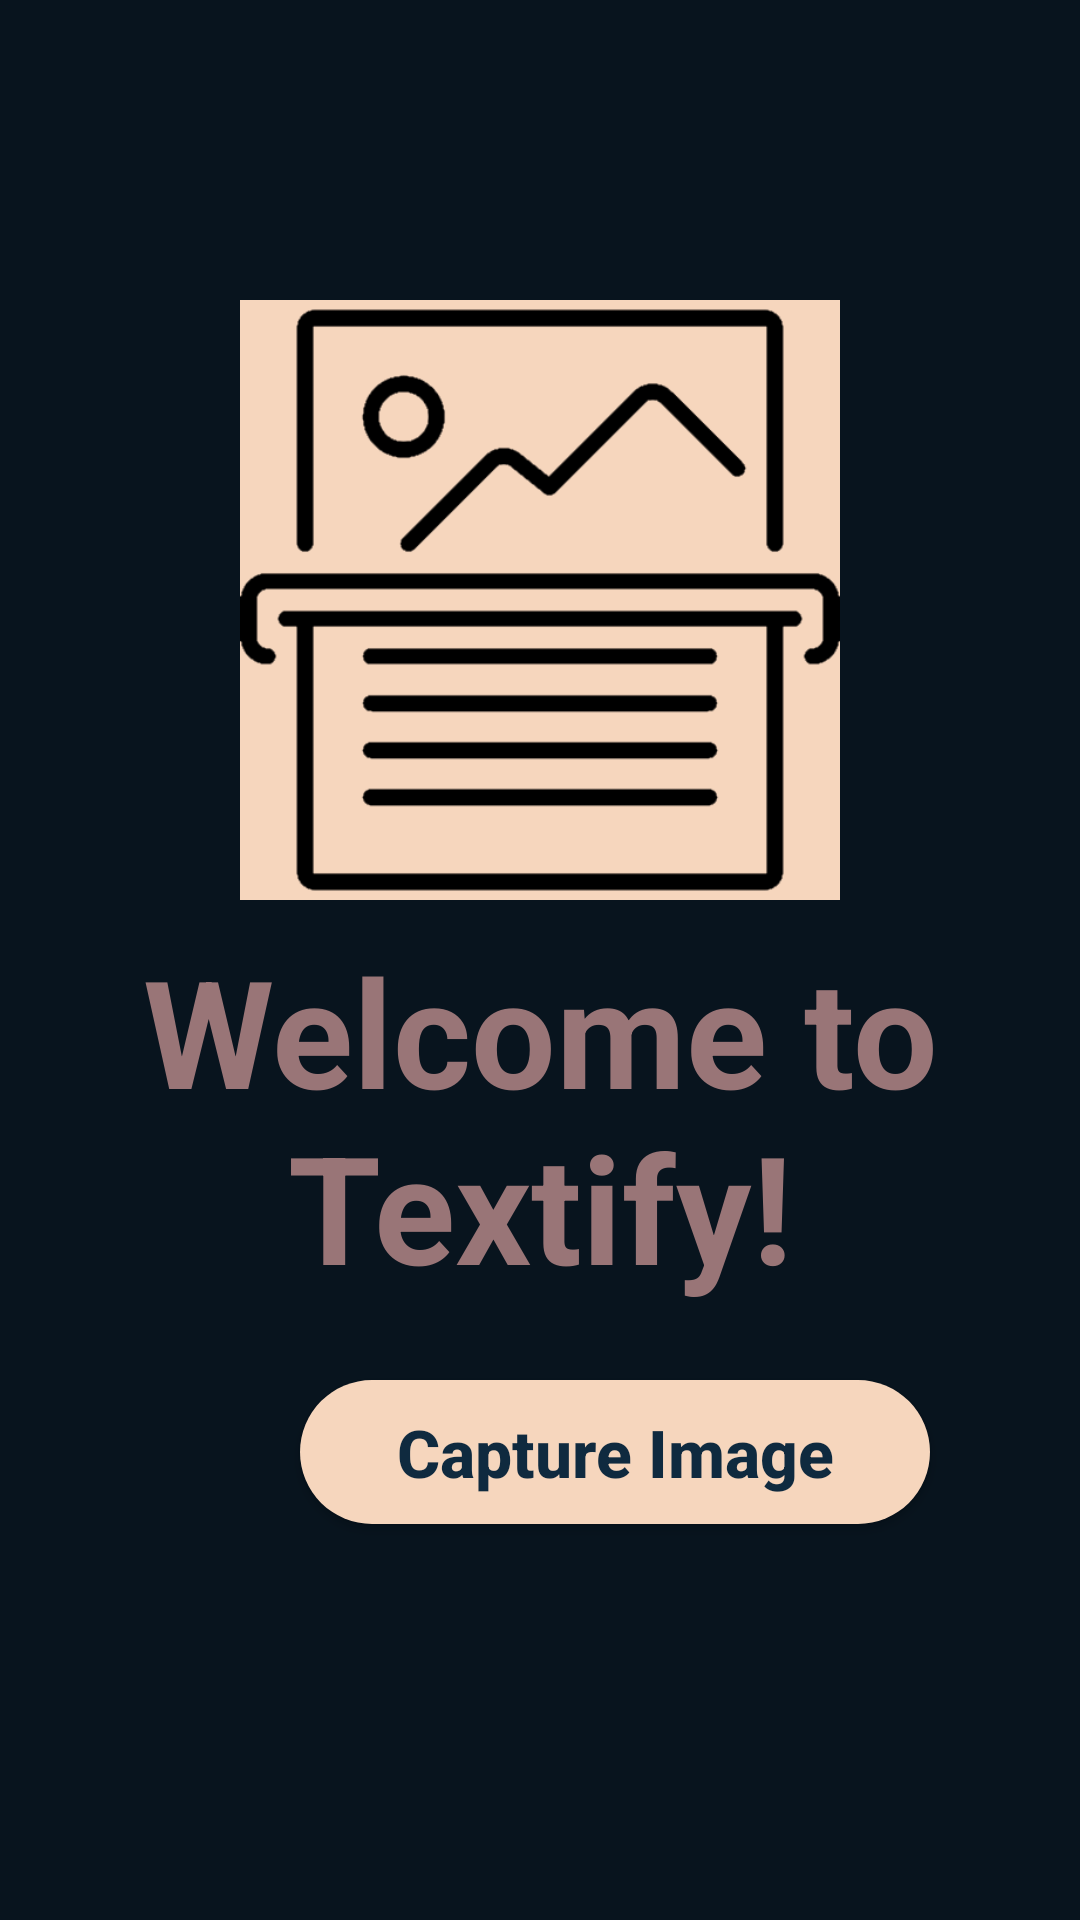

This screen was rendered from an Android layout file. Write that file and the resources it references.
<!-- AndroidManifest.xml: application theme Theme.OCRMiniProject -->
<!-- res/layout/activity_main.xml -->
<?xml version="1.0" encoding="utf-8"?>
<RelativeLayout xmlns:android="http://schemas.android.com/apk/res/android"
    xmlns:app="http://schemas.android.com/apk/res-auto"
    xmlns:tools="http://schemas.android.com/tools"
    android:layout_width="match_parent"
    android:layout_height="match_parent"
    android:background="@color/dark_blue"
    tools:context=".MainActivity">

    <ImageView
        android:layout_width="200dp"
        android:layout_height="200dp"
        android:layout_centerHorizontal="true"
        android:src="@drawable/yee"
        android:layout_marginTop="100dp"
        android:id="@+id/idIVLogo"
        />

    <TextView
        android:layout_width="match_parent"
        android:layout_height="wrap_content"
        android:layout_below="@+id/idIVLogo"
        android:text="Welcome to Textify!"
        android:textAlignment="center"
        android:gravity="center"
        android:id="@+id/idTVMainText"
        android:layout_centerHorizontal="true"
        android:textColor="@color/light_brown"
        android:textSize="50sp"
        android:textStyle="bold"
        android:layout_marginStart="20dp"
        android:layout_marginEnd="20dp"
        android:layout_marginTop="10dp"
        android:layout_marginBottom="10dp"
        />

    <Button
        android:id="@+id/idIVButton"
        android:layout_width="233dp"
        android:layout_height="wrap_content"
        android:layout_alignTop="@+id/idTVMainText"
        android:layout_marginStart="100dp"
        android:layout_marginTop="150dp"
        android:layout_marginEnd="50dp"
        android:text="Capture Image"
        android:textAllCaps="false"
        android:textStyle="bold"
        android:textSize="22sp"
        android:textColor="@color/indigo"
        android:background="@drawable/button_background"
        app:backgroundTint = "@color/light_beige"
        />


</RelativeLayout>
<!-- resources referenced by this layout -->
<resources>
  <color name="dark_blue">#08141e</color>
  <color name="indigo">#0f2a3f</color>
  <color name="light_beige">#f6d6bd</color>
  <color name="light_brown">#997577</color>
  <!-- drawable button_background (drawable) -->
  <?xml version="1.0" encoding="utf-8"?>
  <shape android:shape="rectangle" xmlns:android="http://schemas.android.com/apk/res/android">
  
      <solid android:color="@color/light_beige" />
      <corners android:radius="25dp"/>
  </shape>
  <!-- drawable yee: png bitmap (drawable, 12020 bytes) -->
  <style name="Theme.OCRMiniProject" parent="Theme.MaterialComponents.DayNight.NoActionBar">
          
          <item name="colorPrimary">@color/purple_500</item>
          <item name="colorPrimaryVariant">@color/purple_700</item>
          <item name="colorOnPrimary">@color/white</item>
          
          <item name="colorSecondary">@color/teal_200</item>
          <item name="colorSecondaryVariant">@color/teal_700</item>
          <item name="colorOnSecondary">@color/black</item>
          
          <item name="android:statusBarColor" tools:targetApi="l">?attr/colorPrimaryVariant</item>
          
      </style>
  <color name="purple_500">#FF6200EE</color>
  <color name="purple_700">#FF3700B3</color>
  <color name="white">#FFFFFFFF</color>
  <color name="teal_200">#FF03DAC5</color>
  <color name="teal_700">#FF018786</color>
  <color name="black">#FF000000</color>
</resources>
